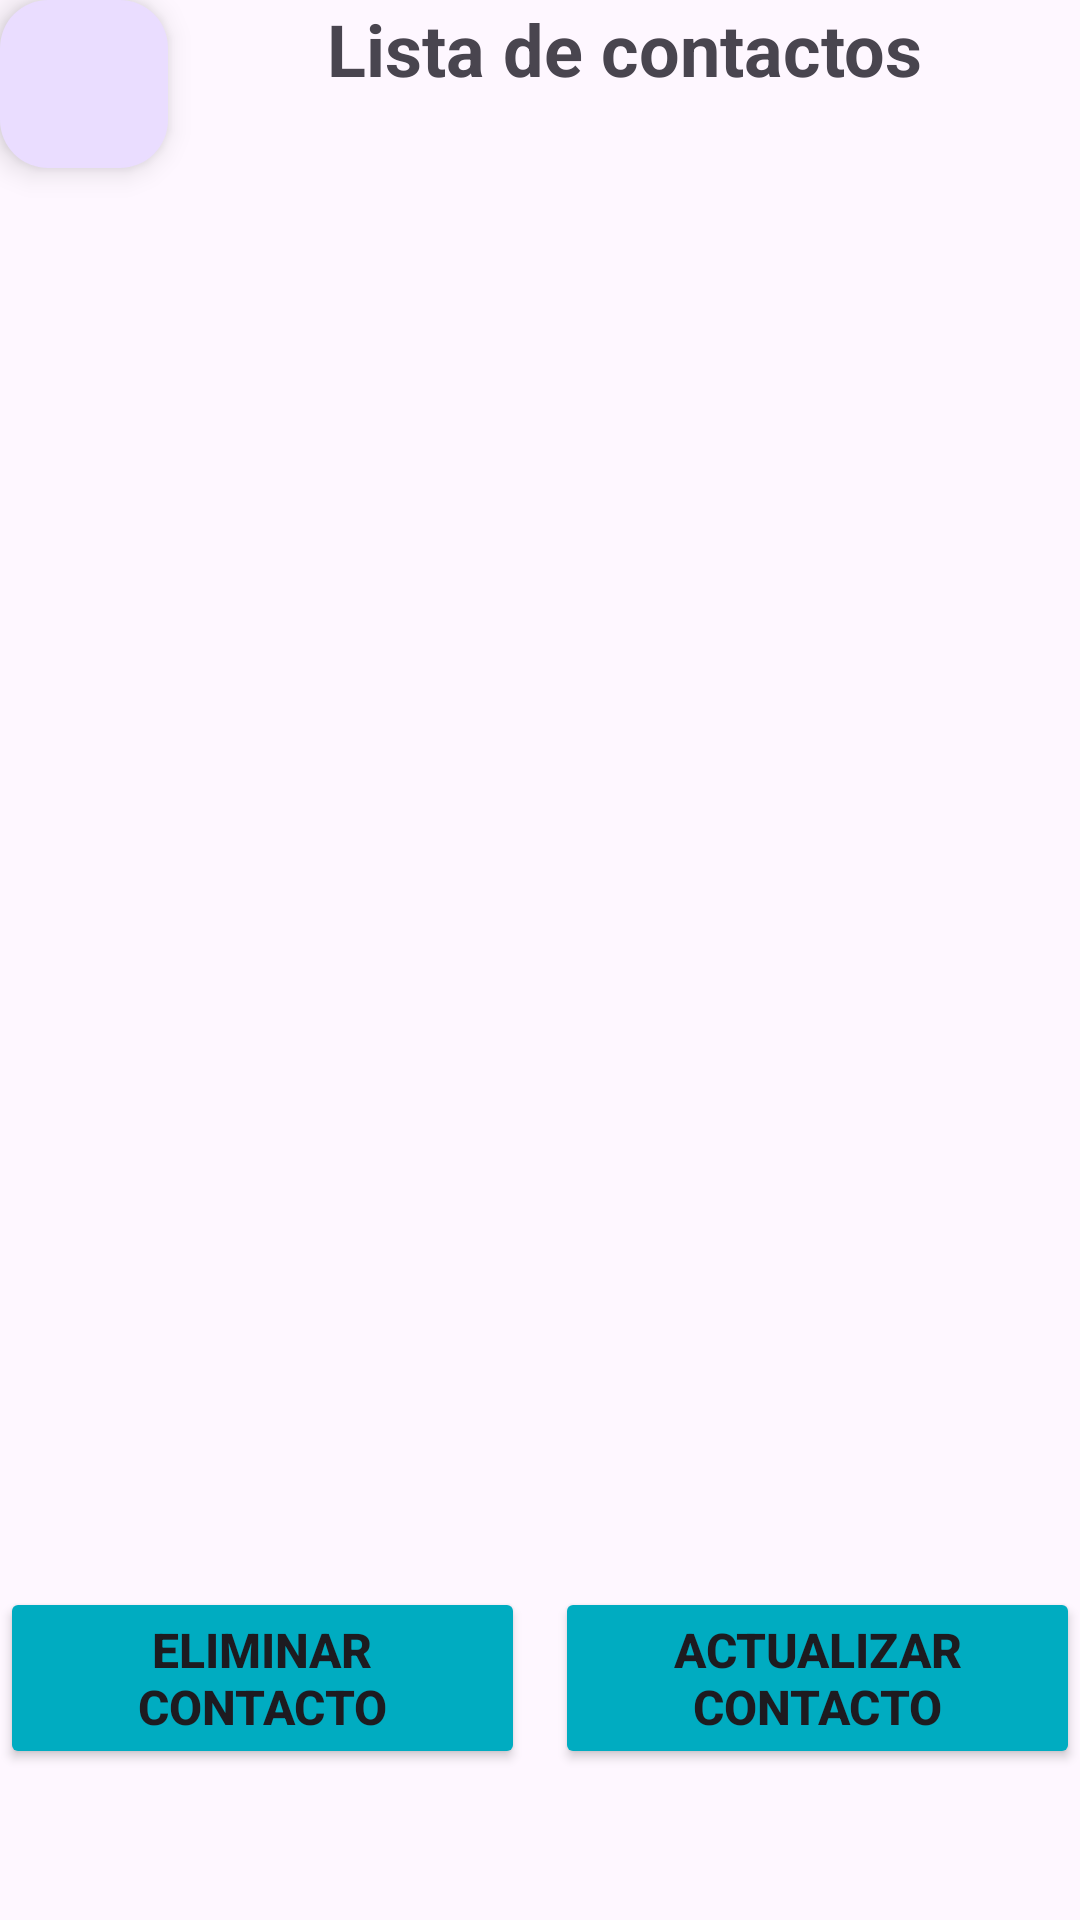

Layout XML and referenced resources for this Android screen:
<!-- AndroidManifest.xml: application theme Theme.Exercise24 -->
<!-- res/layout/activity_registros.xml -->
<?xml version="1.0" encoding="utf-8"?>
<LinearLayout xmlns:android="http://schemas.android.com/apk/res/android"
    xmlns:app="http://schemas.android.com/apk/res-auto"
    xmlns:tools="http://schemas.android.com/tools"
    android:layout_width="match_parent"
    android:orientation="vertical"
    android:layout_height="match_parent"
    tools:context=".ActivityListaContactos">

    <LinearLayout
        android:layout_width="match_parent"
        android:layout_height="73dp">

        <com.google.android.material.floatingactionbutton.FloatingActionButton
            android:id="@+id/btnRegresar"
            android:layout_width="wrap_content"
            android:layout_height="wrap_content"
            android:src="@drawable/regresar"
            android:text="Inicio"
            app:layout_constraintEnd_toEndOf="parent"
            app:layout_constraintTop_toTopOf="parent" />

        <TextView
            android:id="@+id/textView6"
            android:layout_width="wrap_content"
            android:layout_height="62dp"
            android:layout_weight="1"
            android:text="Lista de contactos"
            android:textAlignment="center"
            android:textSize="24sp"
            android:textStyle="bold" />
    </LinearLayout>


    <ListView
        android:id="@+id/listView"
        android:layout_width="match_parent"
        android:layout_height="451dp"
        android:footerDividersEnabled="false" />

    <LinearLayout
        android:layout_width="match_parent"
        android:layout_height="wrap_content"
        android:orientation="horizontal"
        android:layout_marginTop="5dp">

        <Button
            android:id="@+id/btnEliminarContacto"
            android:layout_width="0dp"
            android:layout_height="wrap_content"
            android:layout_weight="1"
            android:layout_marginEnd="5dp"
            android:backgroundTint="#00ACC1"
            android:text="Eliminar Contacto"
            android:textSize="16dp"
            android:textStyle="bold" />

        <Button
            android:id="@+id/btnActualizarContacto"
            android:layout_width="0dp"
            android:layout_height="wrap_content"
            android:layout_weight="1"
            android:layout_marginStart="5dp"
            android:backgroundTint="#00ACC1"
            android:text="Actualizar Contacto"
            android:textSize="16dp"
            android:textStyle="bold" />
    </LinearLayout>


</LinearLayout>
<!-- resources referenced by this layout -->
<resources>
  <style name="Theme.Exercise24" parent="Base.Theme.Exercise24" />
  <style name="Base.Theme.Exercise24" parent="Theme.Material3.DayNight.NoActionBar">
          
          
      </style>
</resources>
